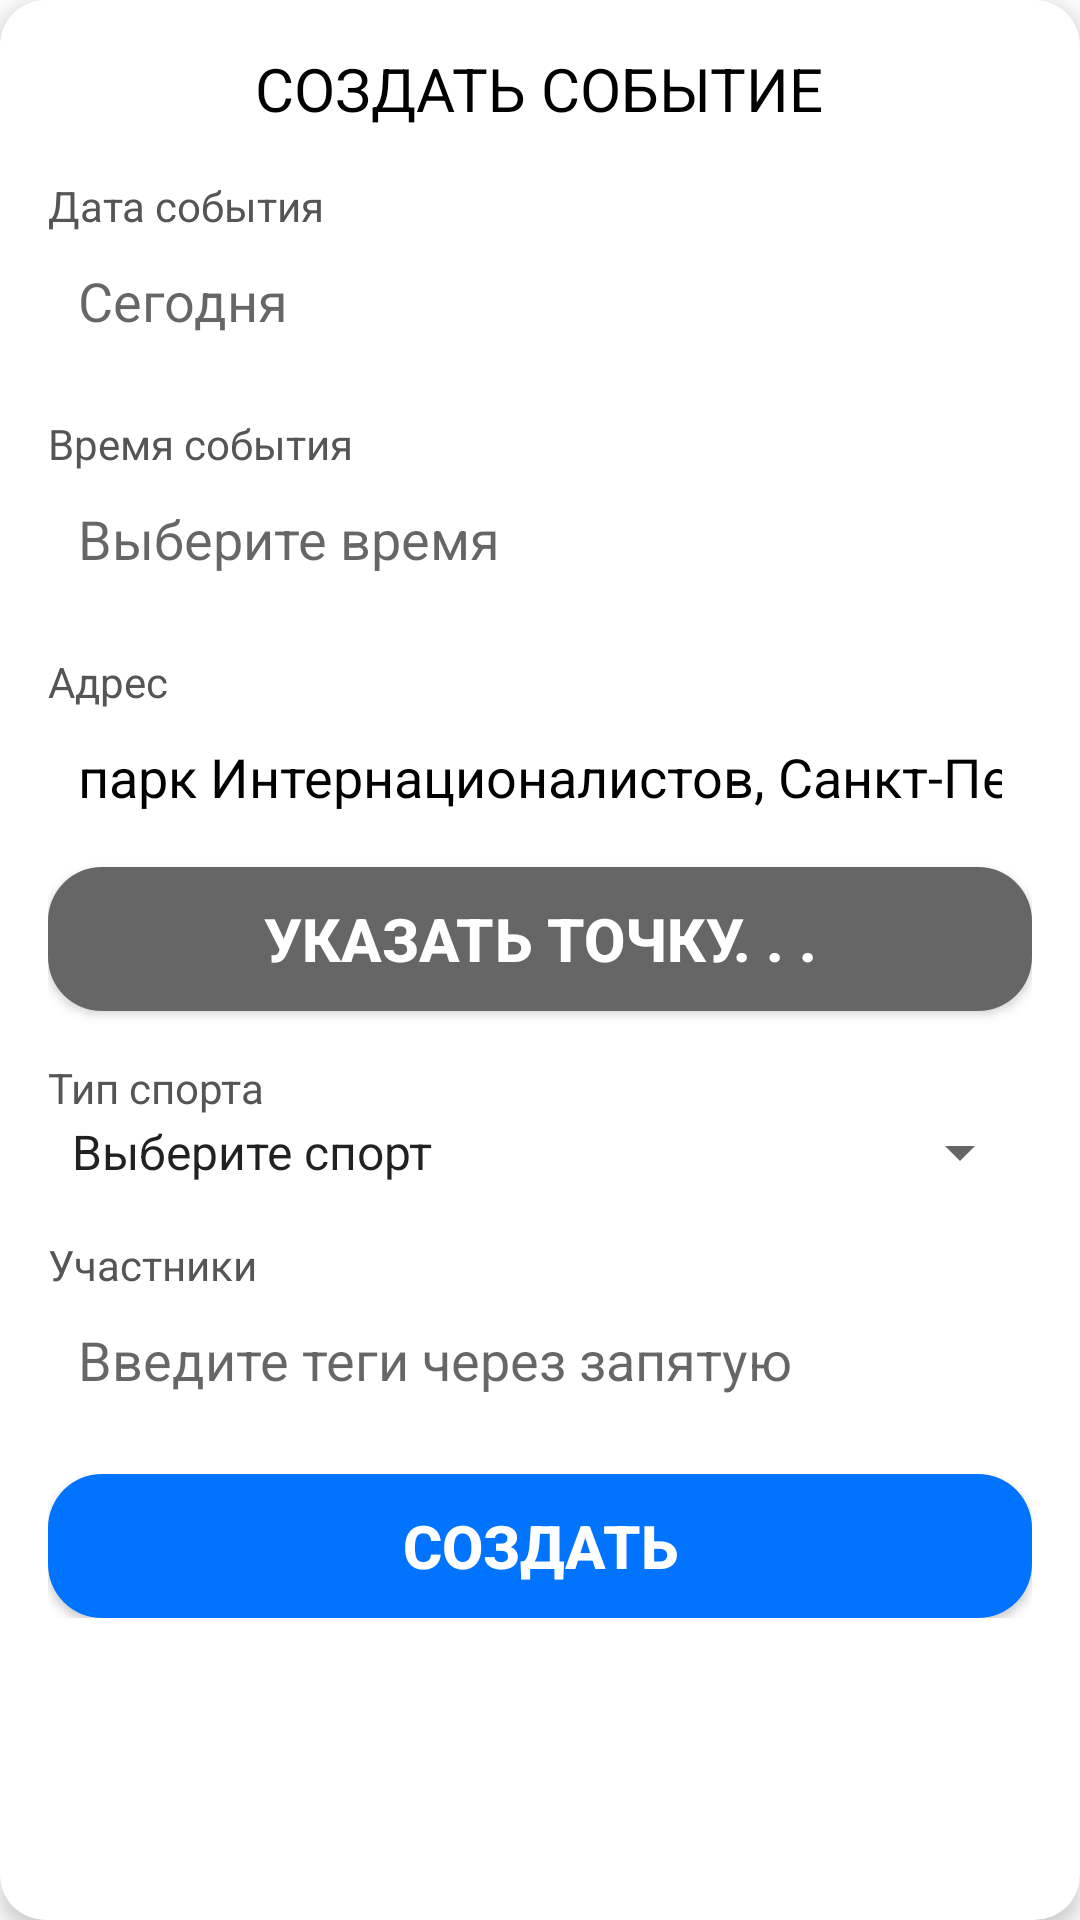

Produce the Android XML layout that renders to this screen, including the resource entries it uses.
<!-- AndroidManifest.xml: application theme Theme.SportCollabClient -->
<!-- res/layout/popup_create_event.xml -->
<?xml version="1.0" encoding="utf-8"?>
<androidx.cardview.widget.CardView xmlns:android="http://schemas.android.com/apk/res/android"
    xmlns:app="http://schemas.android.com/apk/res-auto"
    android:id="@+id/menuCardView"
    android:layout_width="match_parent"
    android:layout_height="wrap_content"
    android:layout_margin="16dp"
    app:cardCornerRadius="15dp"
    app:cardElevation="4dp">

    <LinearLayout
        android:layout_width="match_parent"
        android:layout_height="wrap_content"
        android:orientation="vertical"
        android:padding="16dp">

        
        <RelativeLayout
            android:layout_width="match_parent"
            android:layout_height="wrap_content">

            <TextView
                android:id="@+id/titleTextView"
                android:layout_width="wrap_content"
                android:layout_height="wrap_content"
                android:layout_centerHorizontal="true"
                android:text="СОЗДАТЬ СОБЫТИЕ"
                android:textColor="@android:color/black"
                android:textSize="20sp" />

        </RelativeLayout>

        
        <TextView
            android:layout_width="wrap_content"
            android:layout_height="wrap_content"
            android:layout_marginTop="16dp"
            android:text="Дата события"
            android:textColor="#555555" />

        <EditText
            android:id="@+id/eventDate"
            android:layout_width="match_parent"
            android:layout_height="wrap_content"
            android:hint="Сегодня"
            android:inputType="date"
            android:padding="10dp"
            android:background="@drawable/edittext_background" />

        
        <TextView
            android:layout_width="wrap_content"
            android:layout_height="wrap_content"
            android:layout_marginTop="16dp"
            android:text="Время события"
            android:textColor="#555555" />

        <EditText
            android:id="@+id/eventTime"
            android:layout_width="match_parent"
            android:layout_height="wrap_content"
            android:hint="Выберите время"
            android:inputType="time"
            android:padding="10dp"
            android:background="@drawable/edittext_background" />

        
        <TextView
            android:layout_width="wrap_content"
            android:layout_height="wrap_content"
            android:layout_marginTop="16dp"
            android:text="Адрес"
            android:textColor="#555555" />

        <EditText
            android:id="@+id/eventAddress"
            android:layout_width="match_parent"
            android:layout_height="wrap_content"
            android:ellipsize="end"
            android:singleLine="true"
            android:text="парк Интернационалистов, Санкт-Петербург"
            android:textColor="#000000"
            android:focusable="false"
            android:clickable="false"
            android:padding="10dp"
            android:background="@drawable/edittext_background" />

        
        <Button
            android:id="@+id/mapButton"
            android:layout_width="match_parent"
            android:layout_height="wrap_content"
            android:layout_marginTop="8dp"
            android:backgroundTint="#666666"
            android:background="@drawable/button_rounded_gray"
            android:text="Указать точку. . ."
            android:textStyle="bold"
            android:textColor="@color/white"
            android:textSize="20sp" />

        
        <TextView
            android:layout_width="wrap_content"
            android:layout_height="wrap_content"
            android:layout_marginTop="16dp"
            android:text="Тип спорта"
            android:textColor="#555555" />

        <Spinner
            android:id="@+id/sportTypeSpinner"
            android:layout_width="match_parent"
            android:layout_height="wrap_content"
            android:entries="@array/sport_types" />

        
        <TextView
            android:layout_width="wrap_content"
            android:layout_height="wrap_content"
            android:layout_marginTop="16dp"
            android:text="Участники"
            android:textColor="#555555" />

        <EditText
            android:id="@+id/tagsInput"
            android:layout_width="match_parent"
            android:layout_height="wrap_content"
            android:hint="Введите теги через запятую"
            android:padding="10dp"
            android:background="@drawable/edittext_background" />

        
        <Button
            android:id="@+id/createEventButton"
            android:layout_width="match_parent"
            android:layout_height="wrap_content"
            android:layout_marginTop="16dp"
            android:background="@drawable/button_rounded"
            android:text="Создать"
            android:textStyle="bold"
            android:textColor="@android:color/white"
            android:textSize="20sp" />

    </LinearLayout>
</androidx.cardview.widget.CardView>
<!-- resources referenced by this layout -->
<resources>
  <string-array name="sport_types">
          <item>Выберите спорт</item>
          <item>Футбол</item>
          <item>Баскетбол</item>
          <item>Теннис</item>
          <item>Бег</item>
          <item>Плавание</item>
          <item>Алтимат</item>
      </string-array>
  <color name="white">#FFFFFFFF</color>
  <!-- drawable button_rounded (drawable) -->
  <?xml version="1.0" encoding="utf-8"?>
  <shape xmlns:android="http://schemas.android.com/apk/res/android">
      <solid android:color="@color/blue_main"/> 
      <corners android:radius="18dp"/> 
  </shape>
  <!-- drawable button_rounded_gray (drawable) -->
  <?xml version="1.0" encoding="utf-8"?>
  <shape xmlns:android="http://schemas.android.com/apk/res/android">
      <solid android:color="#666666"/> 
      <corners android:radius="18dp"/> 
  </shape>
  <style name="Theme.SportCollabClient" parent="Theme.MaterialComponents.DayNight.NoActionBar">
          
          <item name="colorPrimary">@color/blue_main</item>
          <item name="colorPrimaryVariant">@color/blue_secondary</item>
          <item name="colorOnPrimary">@color/white</item>
          
          <item name="colorSecondary">@color/cyan_main</item>
          <item name="colorSecondaryVariant">@color/cyan_secondary</item>
          <item name="colorOnSecondary">@color/black</item>
          <item name="android:windowLightStatusBar">true</item>
      </style>
  <color name="blue_main">#0073FF</color>
  <color name="blue_secondary">#639DE4</color>
  <color name="cyan_main">#33CCE7</color>
  <color name="cyan_secondary">#57DEBF</color>
  <color name="black">#FF000000</color>
</resources>
